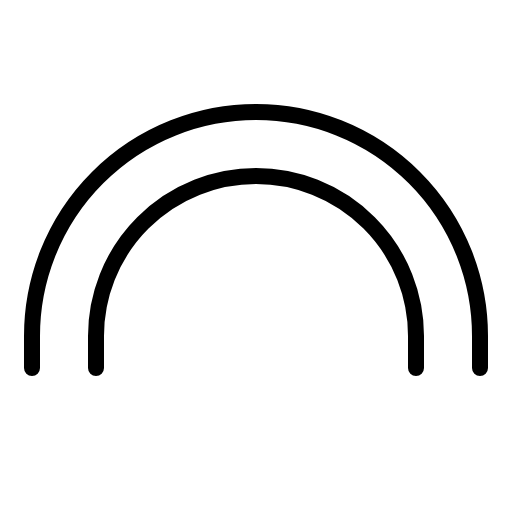
t = 0.00 s
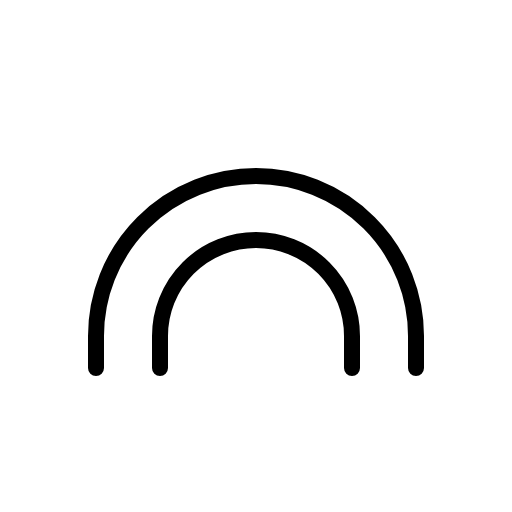
t = 0.60 s
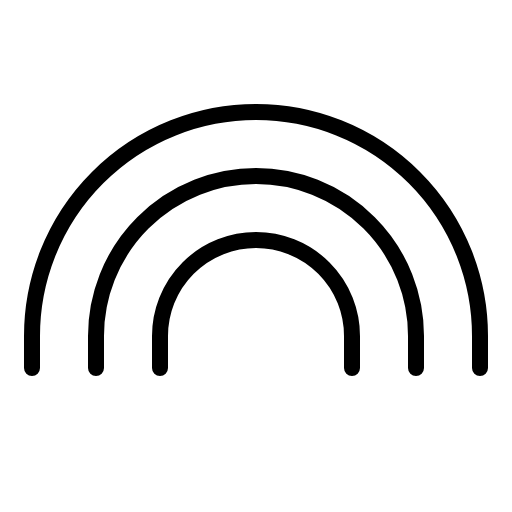
t = 0.98 s
t = 1.35 s: frame unchanged from t = 0.98 s, image omitted
t = 1.73 s: frame unchanged from t = 0.98 s, image omitted

The animated SVG that drew these frames (rendered in a browser with its animation timeline set to each time). Animation: 1 CSS @keyframes rule; one cycle of 2.10 s, repeats indefinitely.

<svg xmlns="http://www.w3.org/2000/svg" viewBox="0 0 256 256">
  <style>
    .draw-line {
      stroke-dasharray: 2000;
      stroke-dashoffset: 0;
    }
    svg:hover .draw-line {
      animation: phosphor-draw-in 1.5s ease-in-out infinite alternate;
    }
    @keyframes phosphor-draw-in {
      0%   { stroke-dashoffset: 2000; }
      100% { stroke-dashoffset: 0; }
    }
  </style><rect width="256" height="256" fill="none"/><path d="M176,184V168a48,48,0,0,0-96,0v16" fill="none" stroke="currentColor" stroke-linecap="round" stroke-linejoin="round" stroke-width="8" class="draw-line" pathLength="1" style="animation-delay: 0s"/><path d="M208,184V168a80,80,0,0,0-160,0v16" fill="none" stroke="currentColor" stroke-linecap="round" stroke-linejoin="round" stroke-width="8" class="draw-line" pathLength="1" style="animation-delay: 0.3s"/><path d="M240,184V168a112,112,0,0,0-224,0v16" fill="none" stroke="currentColor" stroke-linecap="round" stroke-linejoin="round" stroke-width="8" class="draw-line" pathLength="1" style="animation-delay: 0.6s"/></svg>
